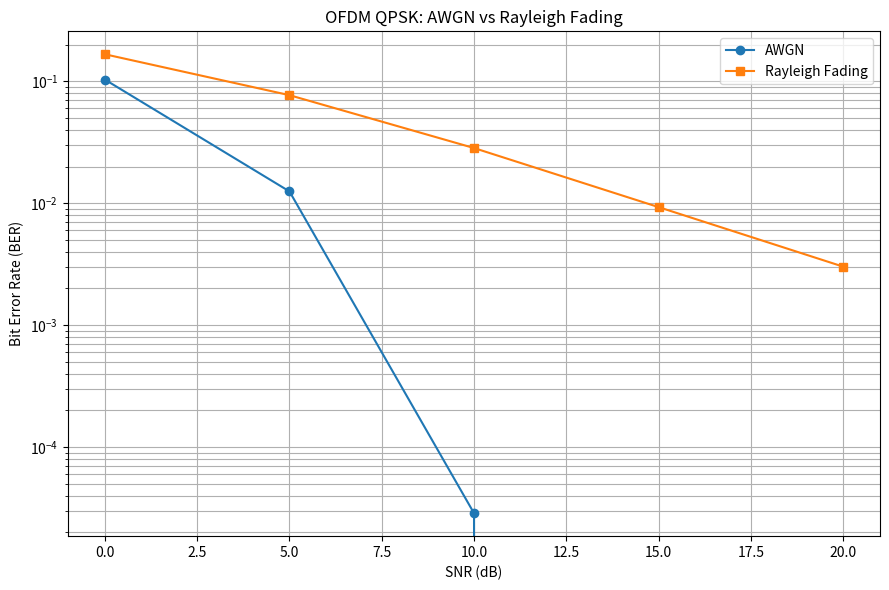

Generate this figure with matplotlib: (Note: this script raises an exception after producing the figure.)

import numpy as np
import matplotlib.pyplot as plt

# ==========================================
# OFDM RAYLEIGH FADING SIMULATION
# ==========================================

np.random.seed(42)

N = 64
CP = 16
NUM_SYMBOLS = 3000

SNR_DB = [0, 5, 10, 15, 20]

# QPSK modulation
def qpsk_modulation(bits):
    bits = bits.reshape(-1, 2)

    real = 1 - 2 * bits[:, 0]
    imag = 1 - 2 * bits[:, 1]

    return (real + 1j * imag) / np.sqrt(2)


# QPSK demodulation
def qpsk_demodulation(symbols):
    bits = np.zeros((len(symbols), 2), dtype=int)

    bits[:, 0] = (symbols.real < 0).astype(int)
    bits[:, 1] = (symbols.imag < 0).astype(int)

    return bits.flatten()


# Generate normalized multipath Rayleigh channel
def generate_rayleigh_channel():

    taps = 8

    power_profile = np.exp(
        -np.arange(taps) / 2.0
    )

    power_profile /= np.sum(power_profile)

    h = (
        np.random.randn(taps)
        + 1j * np.random.randn(taps)
    ) / np.sqrt(2)

    h *= np.sqrt(power_profile)

    return h


# OFDM simulation
def simulate_ofdm(snr_db, channel_type):

    bits = np.random.randint(
        0, 2, NUM_SYMBOLS * N * 2
    )

    modulated = qpsk_modulation(bits)

    symbols = modulated.reshape(NUM_SYMBOLS, N)

    # OFDM transmitter: IFFT
    tx = np.fft.ifft(
        symbols, axis=1
    ) * np.sqrt(N)

    # Add cyclic prefix
    tx_cp = np.concatenate(
        [tx[:, -CP:], tx],
        axis=1
    )

    # Eb/N0 noise variance, including CP overhead
    gamma = 10 ** (snr_db / 10)

    noise_variance = (1 + CP / N) / (2 * gamma)

    errors = 0

    for i in range(NUM_SYMBOLS):

        signal = tx_cp[i]

        if channel_type == "rayleigh":

            h = generate_rayleigh_channel()

            # Linear convolution
            received = np.convolve(signal, h)

            # Keep required OFDM symbol samples
            received = received[:N + CP]

            H = np.fft.fft(h, N)

        else:

            received = signal.copy()

            H = np.ones(N, dtype=complex)

        # Add complex AWGN
        noise = np.sqrt(noise_variance / 2) * (
            np.random.randn(N + CP)
            + 1j * np.random.randn(N + CP)
        )

        received += noise

        # Remove cyclic prefix
        received = received[CP:]

        # FFT receiver
        Y = np.fft.fft(received) / np.sqrt(N)

        # Perfect CSI frequency-domain equalization
        equalized = Y / H

        # Demodulation
        rx_bits = qpsk_demodulation(equalized)

        tx_bits = bits[i * N * 2:(i + 1) * N * 2]

        errors += np.sum(tx_bits != rx_bits)

    ber = errors / len(bits)

    return ber


# Run experiments
awgn_results = []
rayleigh_results = []

print("\nOFDM CHANNEL COMPARISON")
print("=======================")

for snr in SNR_DB:

    ber_awgn = simulate_ofdm(snr, "awgn")
    ber_rayleigh = simulate_ofdm(snr, "rayleigh")

    awgn_results.append(ber_awgn)
    rayleigh_results.append(ber_rayleigh)

    print(
        f"SNR: {snr:2d} dB | "
        f"AWGN BER: {ber_awgn:.6e} | "
        f"Rayleigh BER: {ber_rayleigh:.6e}"
    )


# Plot results
plt.figure(figsize=(9, 6))

plt.semilogy(
    SNR_DB, awgn_results,
    'o-', label="AWGN"
)

plt.semilogy(
    SNR_DB, rayleigh_results,
    's-', label="Rayleigh Fading"
)

plt.xlabel("SNR (dB)")
plt.ylabel("Bit Error Rate (BER)")
plt.title("OFDM QPSK: AWGN vs Rayleigh Fading")

plt.grid(True, which="both")
plt.legend()

plt.tight_layout()

plt.savefig(
    "results/rayleigh_ofdm_comparison.png",
    dpi=300
)

plt.show()
